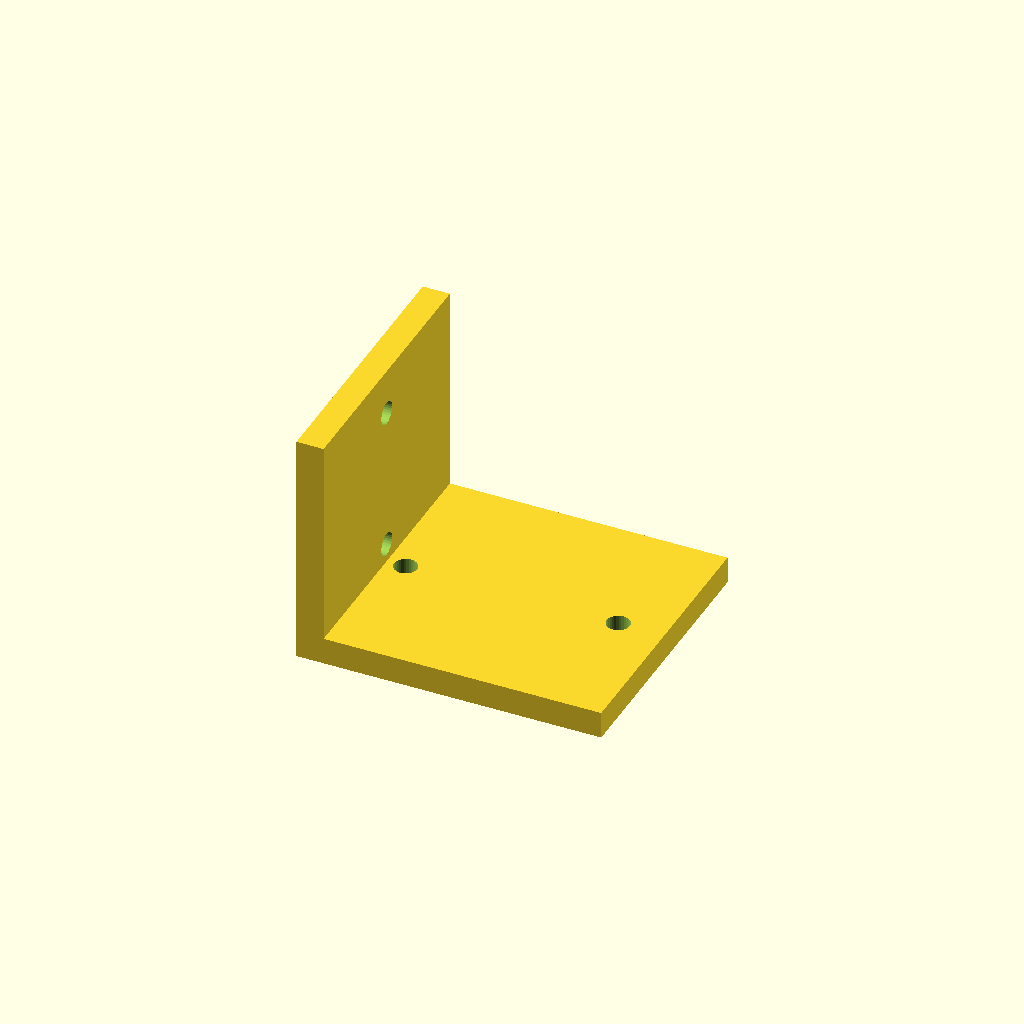
Cell 1: rendered with the file's own defaults.
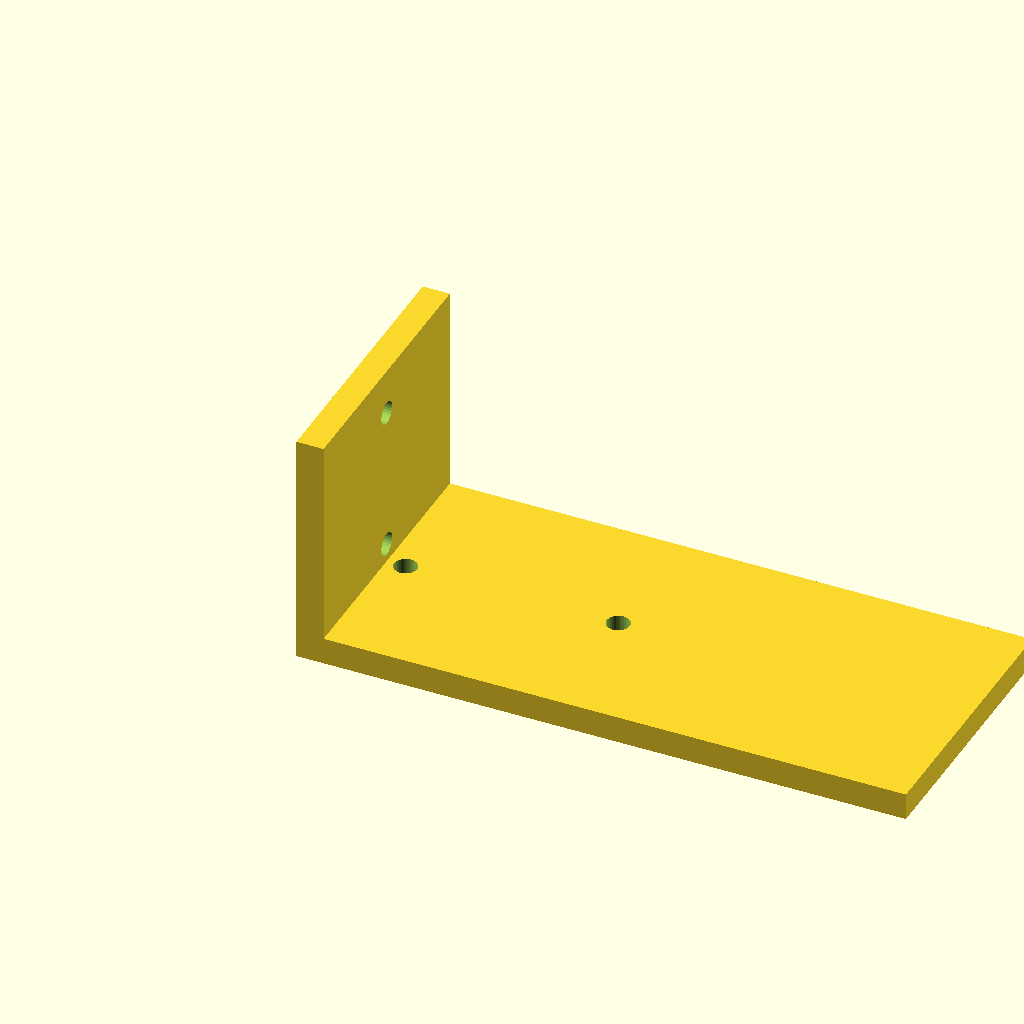
Cell 2 — arm_x set to 90, the other parameters unchanged.
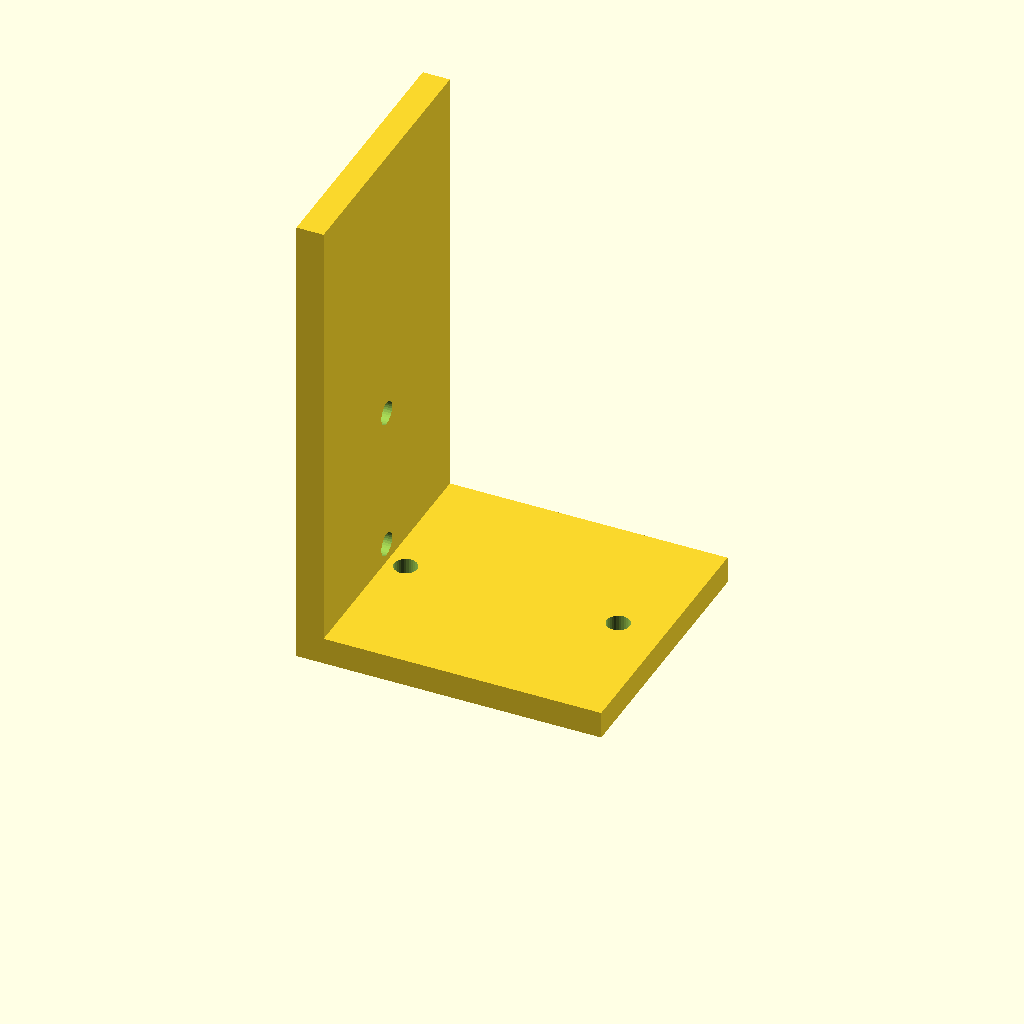
Cell 3 — arm_z set to 70, the other parameters unchanged.
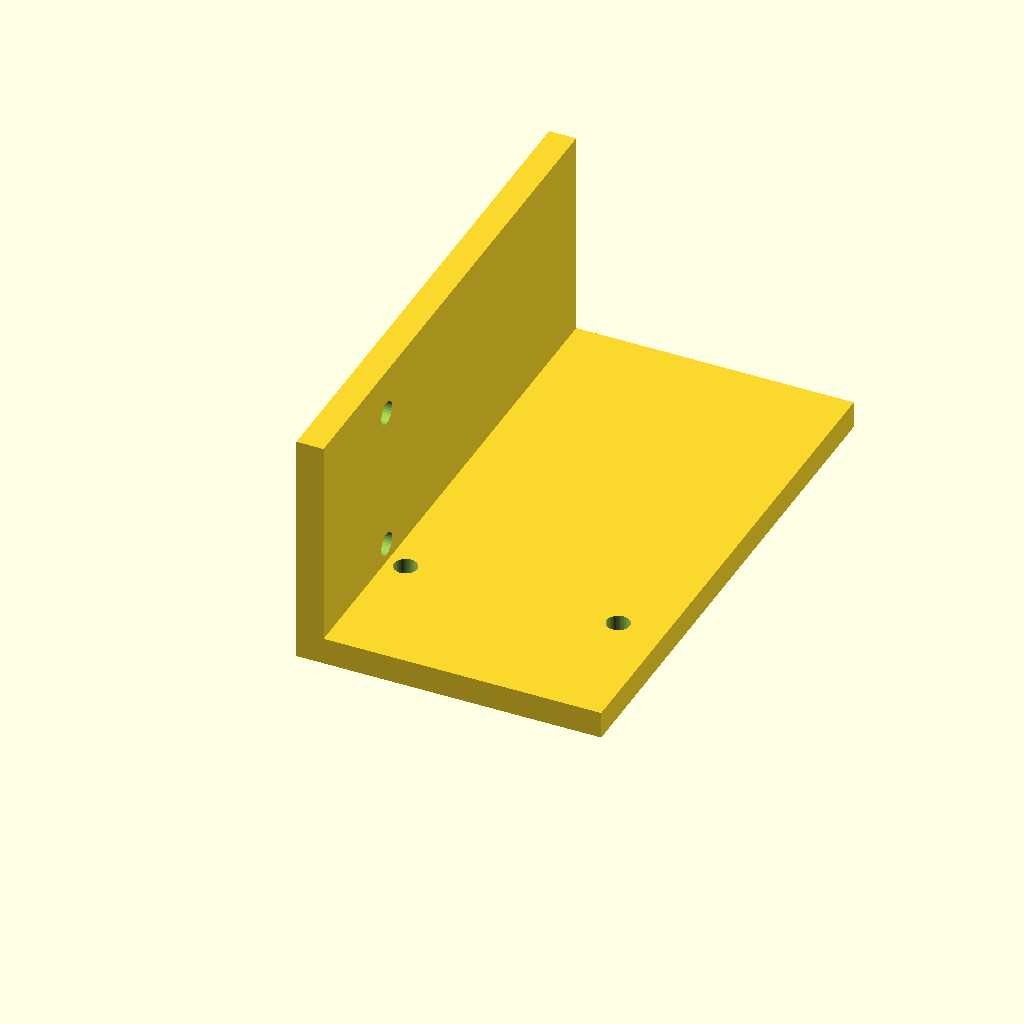
Cell 4 — width set to 80, the other parameters unchanged.
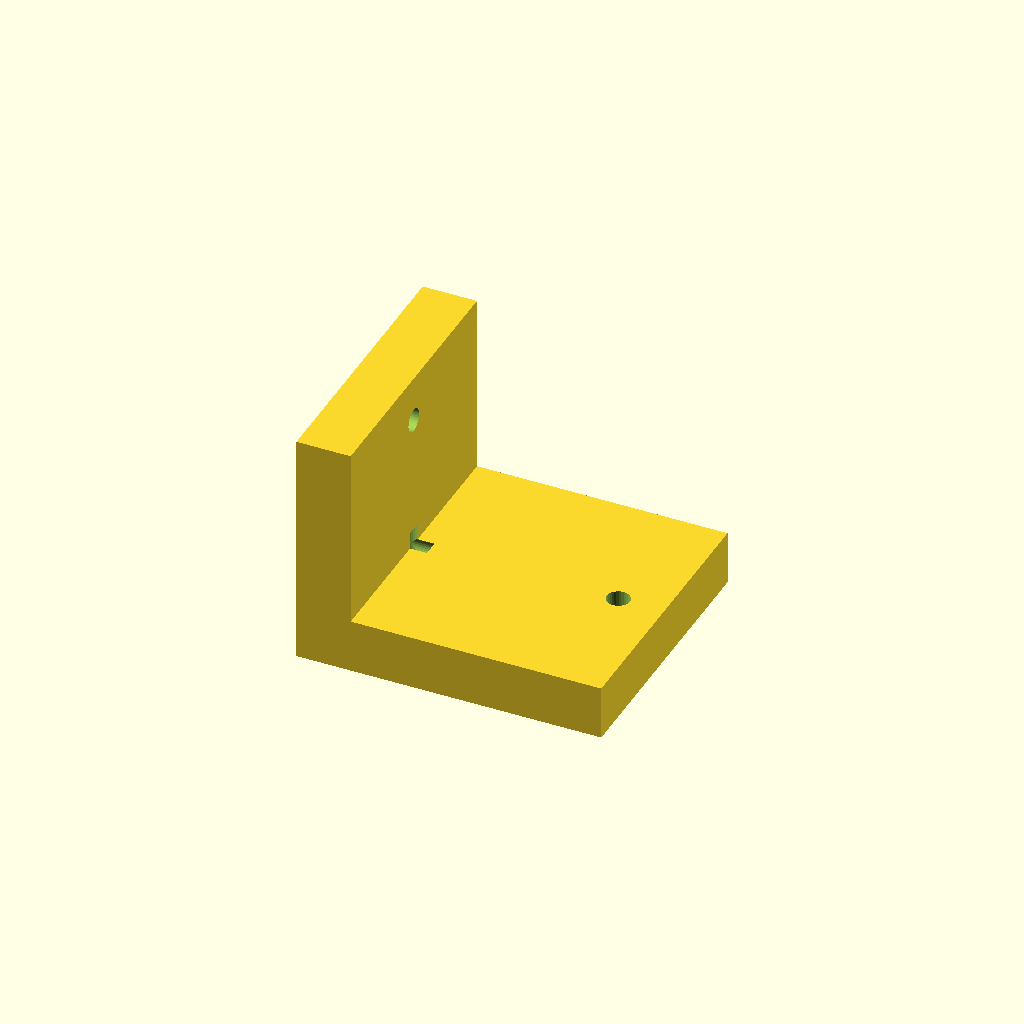
Cell 5: the same model with wall = 8.
All cells are drawn from one camera (rotation 55°, 0°, 25°, orthographic, colour scheme Cornfield), so only the parameter changes between them.
The OpenSCAD source (optional_data/data/gen2/lbrackets/part_0019.scad):
$fn = 32;

// ----------------------------------------------------------------------
// L-bracket: 45 x 40 x 35 mm
// ----------------------------------------------------------------------

// --- parameters (mm) ---
arm_x = 45;               // horizontal leg, X
arm_z = 35;               // vertical leg, Z
width = 40;               // bracket depth, Y
wall = 4;                 // plate thickness
hole_d = 3.4;             // clearance for M3

module hole_z(px, py) {
  translate([px, py, -2.5]) cylinder(h = wall + 5, d = hole_d);
}
module hole_x(pz, py) {
  translate([-2.5, py, pz]) rotate([0, 90, 0]) cylinder(h = wall + 5, d = hole_d);
}

difference() {
  union() {
    /* horizontal leg */
    cube([arm_x, width, wall]);
    /* vertical leg, overlapping the corner block */
    cube([wall, width, arm_z]);
  }
  hole_z(6.8, 20);
  hole_z(38.2, 20);
  hole_x(6.8, 20);
  hole_x(28.2, 20);
}
Parameter table extracted from the source (name, type, default, range or options):
arm_x: number, default 45
arm_z: number, default 35
width: number, default 40
wall: number, default 4
hole_d: number, default 3.4
